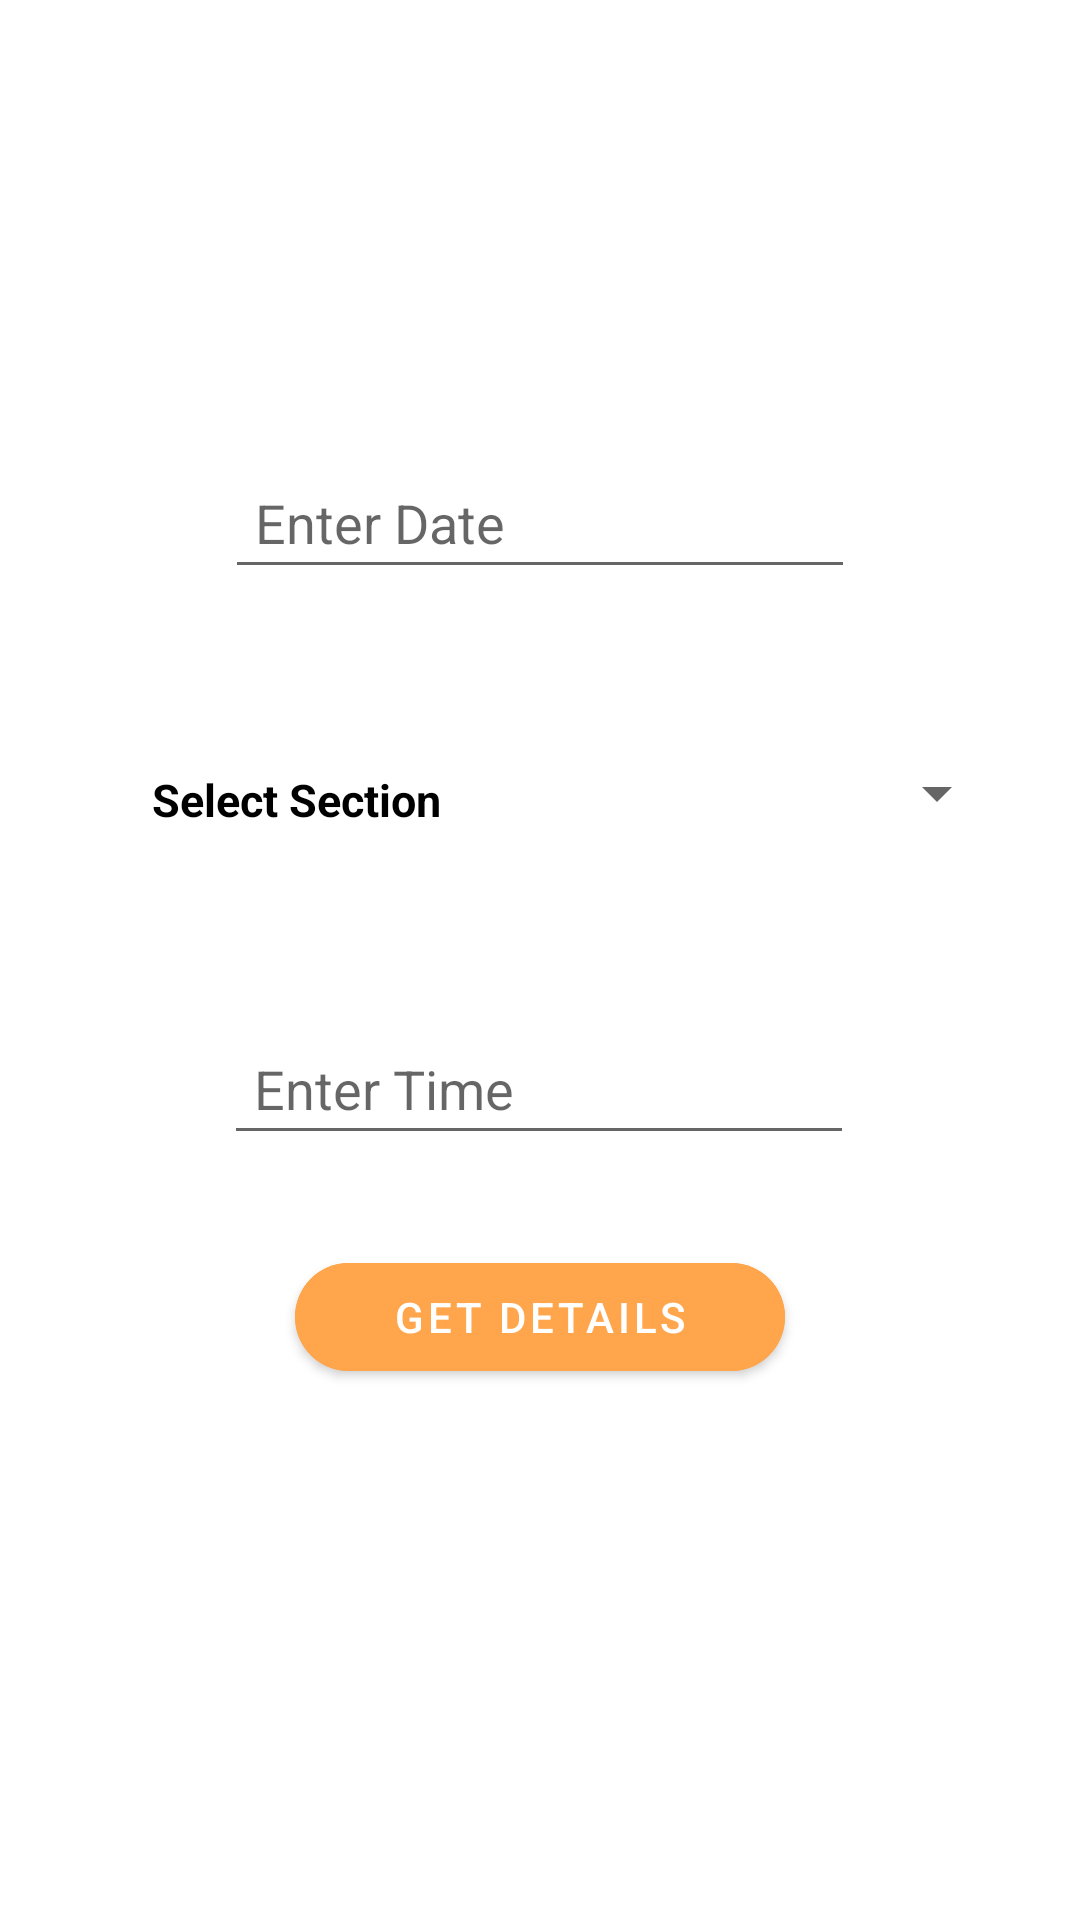

Layout XML and referenced resources for this Android screen:
<!-- AndroidManifest.xml: application theme Theme.CA_3 -->
<!-- res/layout/activity_teacher.xml -->
<?xml version="1.0" encoding="utf-8"?>
<androidx.constraintlayout.widget.ConstraintLayout xmlns:android="http://schemas.android.com/apk/res/android"
    xmlns:app="http://schemas.android.com/apk/res-auto"
    xmlns:tools="http://schemas.android.com/tools"
    android:layout_width="match_parent"
    android:layout_height="match_parent"
    tools:context=".Teacher">

    <EditText
        android:id="@+id/dateinput"
        android:layout_width="wrap_content"
        android:layout_height="wrap_content"
        android:layout_marginTop="152dp"
        android:ems="10"
        android:padding="10dp"
        android:inputType="date"
        android:hint="Enter Date"
        android:onClick="showDatePickerDialog"
        android:focusable="false"
        app:layout_constraintEnd_toEndOf="parent"
        app:layout_constraintStart_toStartOf="parent"
        app:layout_constraintTop_toTopOf="parent" />

    <TextView
        android:id="@+id/textView2"
        android:layout_width="wrap_content"
        android:layout_height="wrap_content"
        android:layout_marginTop="60dp"
        android:text="Select Section"
        android:textColor="@color/black"
        android:textStyle="bold"
        android:textSize="15dp"
        app:layout_constraintEnd_toEndOf="parent"
        app:layout_constraintHorizontal_bias="0.192"
        app:layout_constraintStart_toStartOf="parent"
        app:layout_constraintTop_toBottomOf="@+id/dateinput" />

    <Spinner
        android:id="@+id/spinner"
        android:layout_width="180dp"
        android:layout_height="28dp"
        android:layout_marginTop="54dp"
        android:padding="5dp"
        app:layout_constraintEnd_toEndOf="parent"
        app:layout_constraintHorizontal_bias="0.282"
        app:layout_constraintStart_toEndOf="@+id/textView2"
        app:layout_constraintTop_toBottomOf="@+id/dateinput" />

    <EditText
        android:id="@+id/timeinput"
        android:layout_width="wrap_content"
        android:layout_height="wrap_content"
        android:layout_marginTop="64dp"
        android:ems="10"
        android:inputType="time"
        android:hint="Enter Time"
        android:onClick="showTimePickerDialog"
        android:focusable="false"
        android:padding="10dp"
        app:layout_constraintEnd_toEndOf="parent"
        app:layout_constraintHorizontal_bias="0.497"
        app:layout_constraintStart_toStartOf="parent"
        app:layout_constraintTop_toBottomOf="@+id/textView2" />

    <com.google.android.material.button.MaterialButton
        android:id="@+id/details"
        android:layout_width="wrap_content"
        android:layout_height="wrap_content"
        android:layout_marginTop="30dp"
        android:backgroundTint="#ffa64d"
        android:ems="10"
        android:text="Get Details"
        app:cornerRadius="50dp"
        app:layout_constraintEnd_toEndOf="parent"
        app:layout_constraintStart_toStartOf="parent"
        app:layout_constraintTop_toBottomOf="@+id/timeinput" />

</androidx.constraintlayout.widget.ConstraintLayout>
<!-- resources referenced by this layout -->
<resources>
  <style name="Theme.CA_3" parent="Theme.MaterialComponents.DayNight.DarkActionBar">
          
          <item name="colorPrimary">@color/purple_500</item>
          <item name="colorPrimaryVariant">@color/purple_700</item>
          <item name="colorOnPrimary">@color/white</item>
          
          <item name="colorSecondary">@color/teal_200</item>
          <item name="colorSecondaryVariant">@color/teal_700</item>
          <item name="colorOnSecondary">@color/black</item>
          
          <item name="android:statusBarColor">?attr/colorPrimaryVariant</item>
          
      </style>
  <!-- not gathered from this repository: default colours our renderer supplied (Android Studio template values) -->
  <color name="purple_500">#FF6200EE</color>
  <color name="purple_700">#FF3700B3</color>
  <color name="teal_200">#FF03DAC5</color>
  <color name="teal_700">#FF018786</color>
  <color name="black">#FF000000</color>
  <color name="white">#FFFFFFFF</color>
</resources>
